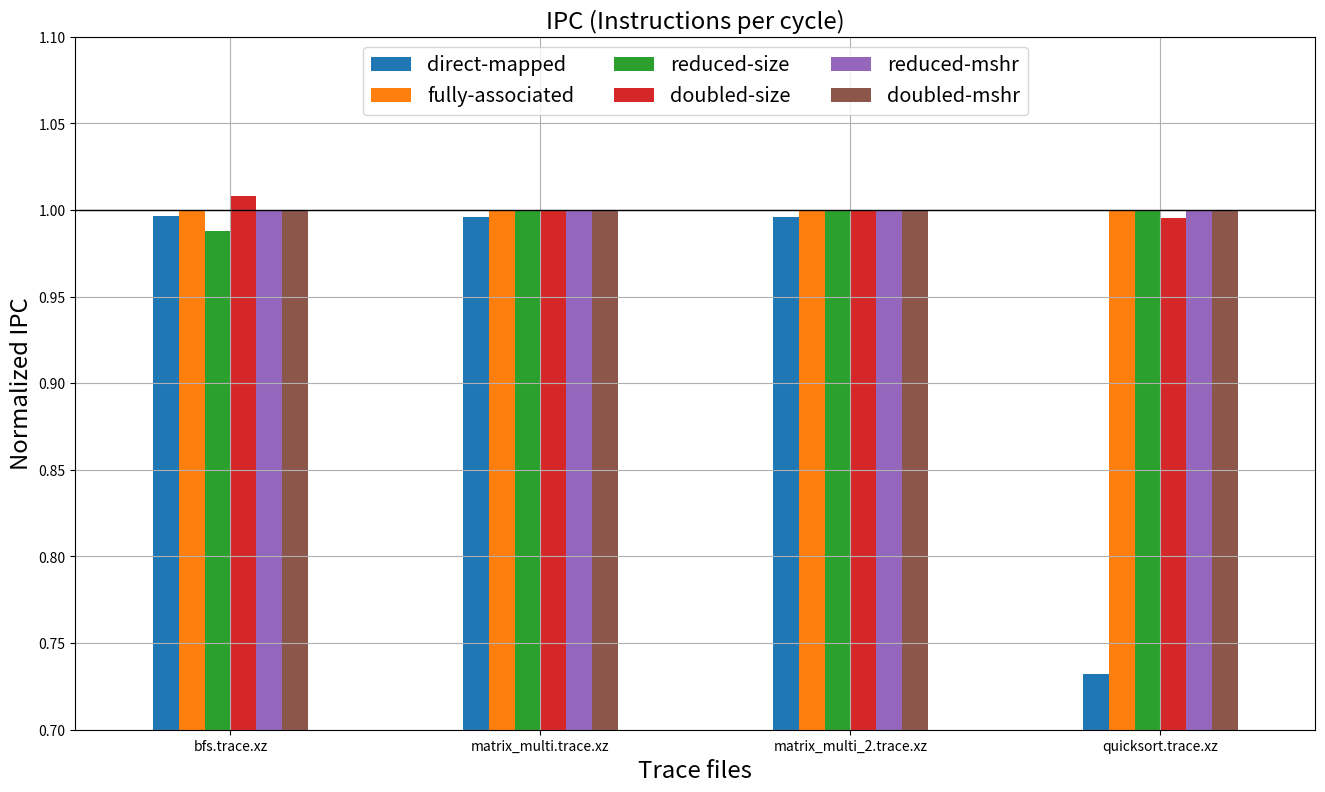
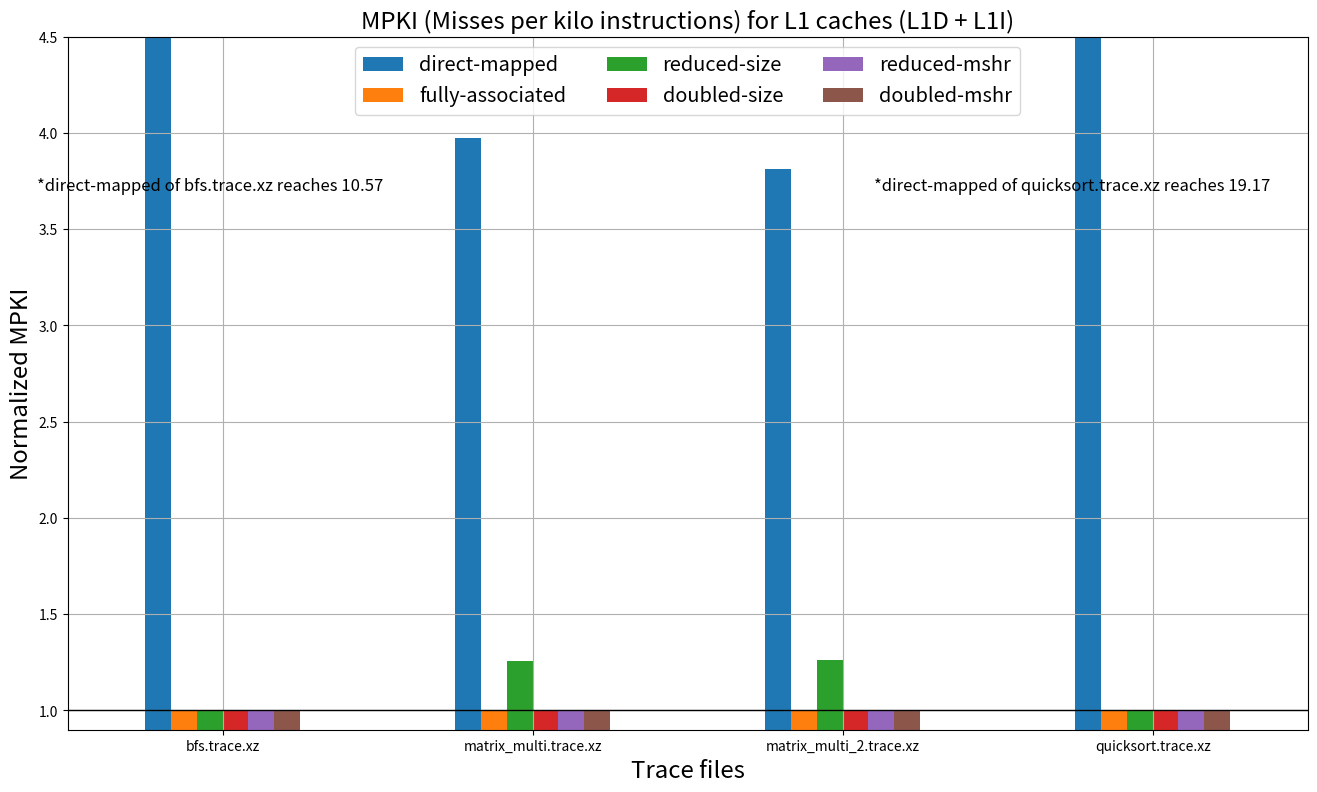
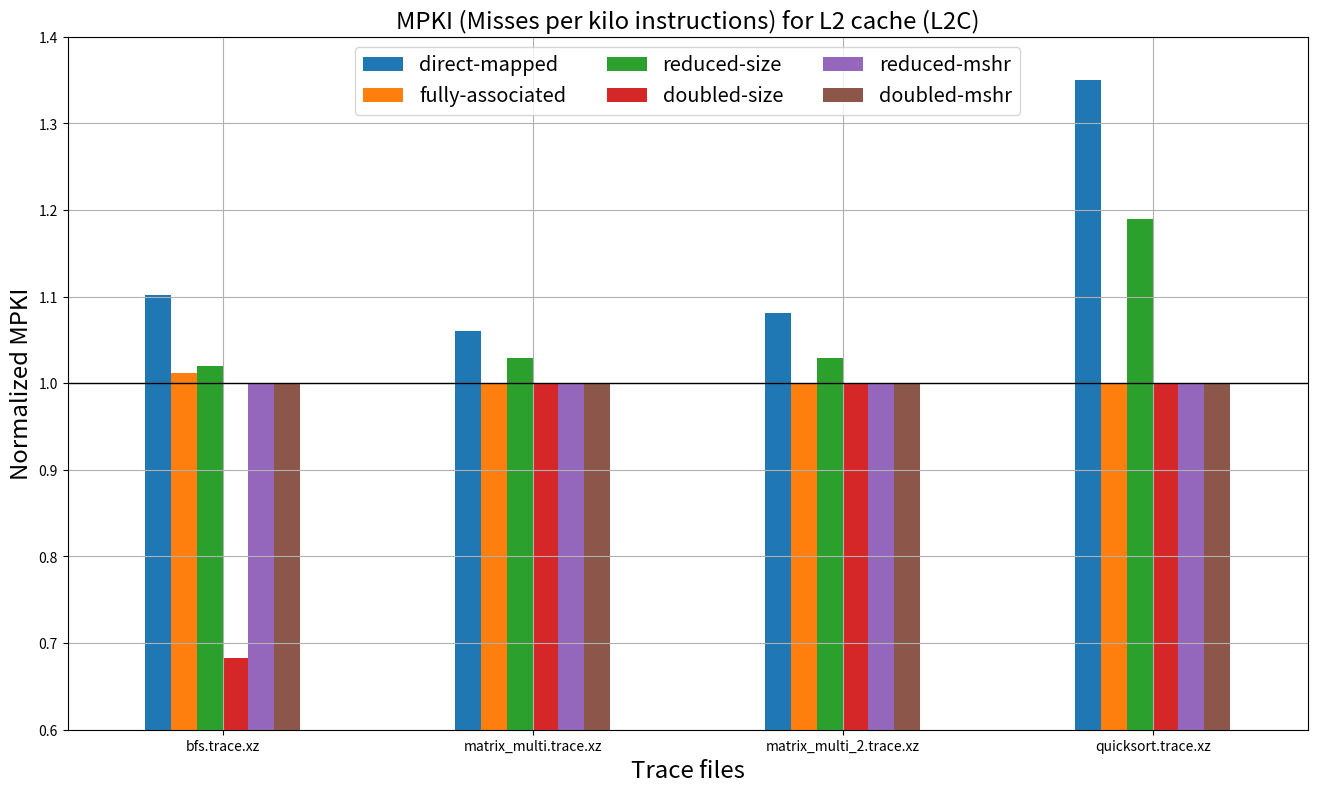
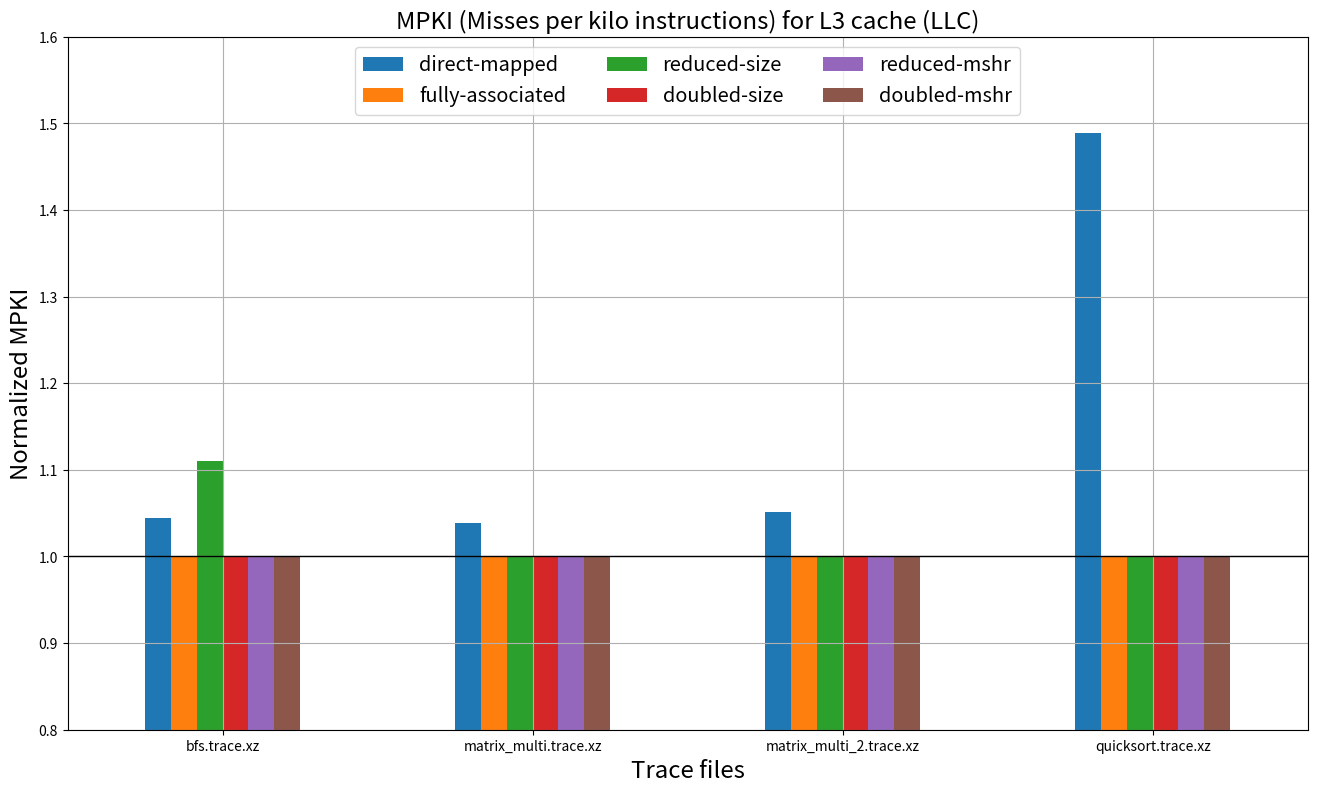

Here is the Python script that generated these plots, in order:
import pandas as pd
import matplotlib.pyplot as plt


ipc = {
    'bfs.trace.xz': {
        'baseline': 0.869183,
        'direct-mapped': 0.865938,
        'fully-associated': 0.86877,
        'reduced-size': 0.858612,
        'doubled-size': 0.876374,
        'reduced-mshr': 0.869172,
        'doubled-mshr': 0.86919,
    },
    'matrix_multi.trace.xz': {
        'baseline': 0.567407,
        'direct-mapped': 0.565071,
        'fully-associated': 0.567407,
        'reduced-size': 0.56736,
        'doubled-size': 0.567404,
        'reduced-mshr': 0.567394,
        'doubled-mshr': 0.567409,
    },
    'matrix_multi_2.trace.xz': {
        'baseline': 0.567465,
        'direct-mapped': 0.565143,
        'fully-associated': 0.567465,
        'reduced-size': 0.567424,
        'doubled-size': 0.567461,
        'reduced-mshr': 0.567452,
        'doubled-mshr': 0.567464,
    },
    'quicksort.trace.xz': {
        'baseline': 0.426019,
        'direct-mapped': 0.311887,
        'fully-associated': 0.426019,
        'reduced-size': 0.425672,
        'doubled-size': 0.423997,
        'reduced-mshr': 0.426019,
        'doubled-mshr': 0.426019,
    },
}

mpki_l1d = {
    'bfs.trace.xz': {
        'baseline': 2.1942,
        'direct-mapped': 3.0732,
        'fully-associated': 2.1942,
        'reduced-size': 2.1947,
        'doubled-size': 2.1931,
        'reduced-mshr': 2.1942,
        'doubled-mshr': 2.1972,
    },
    'matrix_multi.trace.xz': {
        'baseline': 0.7392,
        'direct-mapped': 2.0961,
        'fully-associated': 0.7393,
        'reduced-size': 0.9130,
        'doubled-size': 0.7381,
        'reduced-mshr': 0.7392,
        'doubled-mshr': 0.7392,
    },
    'matrix_multi_2.trace.xz': {
        'baseline': 0.7392,
        'direct-mapped': 2.1323,
        'fully-associated': 0.7393,
        'reduced-size': 0.9140,
        'doubled-size': 0.7381,
        'reduced-mshr': 0.7392,
        'doubled-mshr': 0.7392,
    },
    'quicksort.trace.xz': {
        'baseline': 6.2136,
        'direct-mapped': 119.1142,
        'fully-associated': 6.2136,
        'reduced-size': 6.2136,
        'doubled-size': 6.2136,
        'reduced-mshr': 6.2136,
        'doubled-mshr': 6.2136,
    },
}

mpki_l1i = {
    'bfs.trace.xz': {
        'baseline': 0.0001,
        'direct-mapped': 20.1163,
        'fully-associated': 0.0001,
        'reduced-size': 0.0009,
        'doubled-size': 0.0001,
        'reduced-mshr': 0.0001,
        'doubled-mshr': 0.0001,
    },
    'matrix_multi.trace.xz': {
        'baseline': 0,
        'direct-mapped': 0.8396,
        'fully-associated': 0,
        'reduced-size': 0.0174,
        'doubled-size': 0,
        'reduced-mshr': 0,
        'doubled-mshr': 0,
    },
    'matrix_multi_2.trace.xz': {
        'baseline': 0,
        'direct-mapped': 0.6867,
        'fully-associated': 0,
        'reduced-size': 0.0174,
        'doubled-size': 0,
        'reduced-mshr': 0,
        'doubled-mshr': 0,
    },
    'quicksort.trace.xz': {
        'baseline': 0,
        'direct-mapped': 0.0102,
        'fully-associated': 0,
        'reduced-size': 0,
        'doubled-size': 0,
        'reduced-mshr': 0,
        'doubled-mshr': 0,
    },
}

mpki_l2 = {
    'bfs.trace.xz': {
        'baseline': 2.1464,
        'direct-mapped': 2.3645,
        'fully-associated': 2.1727,
        'reduced-size': 2.1881,
        'doubled-size': 1.4648,
        'reduced-mshr': 2.1464,
        'doubled-mshr': 2.1464,
    },
    'matrix_multi.trace.xz': {
        'baseline': 0.7269,
        'direct-mapped': 0.7707,
        'fully-associated': 0.7269,
        'reduced-size': 0.7481,
        'doubled-size': 0.7268,
        'reduced-mshr': 0.7269,
        'doubled-mshr': 0.7269,
    },
    'matrix_multi_2.trace.xz': {
        'baseline': 0.7269,
        'direct-mapped': 0.7857,
        'fully-associated': 0.7269,
        'reduced-size': 0.7483,
        'doubled-size': 0.7268,
        'reduced-mshr': 0.7269,
        'doubled-mshr': 0.7269,
    },
    'quicksort.trace.xz': {
        'baseline': 1.2300,
        'direct-mapped': 1.6609,
        'fully-associated': 1.2300,
        'reduced-size': 1.4630,
        'doubled-size': 1.2297,
        'reduced-mshr': 1.2300,
        'doubled-mshr': 1.2300,
    },
}

mpki_l3 = {
    'bfs.trace.xz': {
        'baseline': 1.3437,
        'direct-mapped': 1.4032,
        'fully-associated': 1.3437,
        'reduced-size': 1.4920,
        'doubled-size': 1.3436,
        'reduced-mshr': 1.3437,
        'doubled-mshr': 1.3437,
    },
    'matrix_multi.trace.xz': {
        'baseline': 0.7268,
        'direct-mapped': 0.7548,
        'fully-associated': 0.7268,
        'reduced-size': 0.7268,
        'doubled-size': 0.7268,
        'reduced-mshr': 0.7268,
        'doubled-mshr': 0.7268,
    },
    'matrix_multi_2.trace.xz': {
        'baseline': 0.7268,
        'direct-mapped': 0.7645,
        'fully-associated': 0.7268,
        'reduced-size': 0.7268,
        'doubled-size': 0.7268,
        'reduced-mshr': 0.7268,
        'doubled-mshr': 0.7268,
    },
    'quicksort.trace.xz': {
        'baseline': 1.2296,
        'direct-mapped': 1.8305,
        'fully-associated': 1.2293,
        'reduced-size': 1.2297,
        'doubled-size': 1.2290,
        'reduced-mshr': 1.2296,
        'doubled-mshr': 1.2296,
    },
}


df = pd.DataFrame(ipc).transpose()
df = df.div(df.baseline, axis=0)
df = df.drop('baseline', axis=1)
print(df)
df.plot.bar(figsize=(16, 9))

plt.ylim(0.7, 1.1)
plt.axhline(y=1, linewidth=1, color='k')

plt.xticks(rotation='horizontal')

plt.xlabel('Trace files', fontsize='xx-large')
plt.ylabel('Normalized IPC', fontsize='xx-large')
plt.title('IPC (Instructions per cycle)', fontsize='xx-large')

plt.legend(fontsize='x-large', ncol=3, loc='upper center')
plt.grid()

plt.savefig('speedup.png')
plt.show()

df1 = pd.DataFrame(mpki_l1d).transpose()
df2 = pd.DataFrame(mpki_l1i).transpose()
df = df1.add(df2)
df = df.div(df.baseline, axis=0)
df = df.drop('baseline', axis=1)
print(df)
df.plot.bar(figsize=(16, 9))

plt.ylim(0.9, 4.5)
plt.axhline(y=1, linewidth=1, color='k')

plt.xticks(rotation='horizontal')

plt.xlabel('Trace files', fontsize='xx-large')
plt.ylabel('Normalized MPKI', fontsize='xx-large')
plt.title('MPKI (Misses per kilo instructions) for L1 caches (L1D + L1I)', fontsize='xx-large')

plt.legend(fontsize='x-large', ncol=3, loc='upper center')
plt.grid()

plt.text(2.1, 3.7, '*direct-mapped of quicksort.trace.xz reaches 19.17', fontsize='large')
plt.text(-0.6, 3.7, '*direct-mapped of bfs.trace.xz reaches 10.57', fontsize='large')

plt.savefig('mpki_l1.png')
plt.show()

df = pd.DataFrame(mpki_l2).transpose()
df = df.div(df.baseline, axis=0)
df = df.drop('baseline', axis=1)
print(df)
df.plot.bar(figsize=(16, 9))

plt.ylim(0.6, 1.4)
plt.axhline(y=1, linewidth=1, color='k')

plt.xticks(rotation='horizontal')

plt.xlabel('Trace files', fontsize='xx-large')
plt.ylabel('Normalized MPKI', fontsize='xx-large')
plt.title('MPKI (Misses per kilo instructions) for L2 cache (L2C)', fontsize='xx-large')

plt.legend(fontsize='x-large', ncol=3, loc='upper center')
plt.grid()

plt.savefig('mpki_l2.png')
plt.show()

df = pd.DataFrame(mpki_l3).transpose()
df = df.div(df.baseline, axis=0)
df = df.drop('baseline', axis=1)
print(df)
df.plot.bar(figsize=(16, 9))

plt.ylim(0.8, 1.6)
plt.axhline(y=1, linewidth=1, color='k')

plt.xticks(rotation='horizontal')

plt.xlabel('Trace files', fontsize='xx-large')
plt.ylabel('Normalized MPKI', fontsize='xx-large')
plt.title('MPKI (Misses per kilo instructions) for L3 cache (LLC)', fontsize='xx-large')

plt.legend(fontsize='x-large', ncol=3, loc='upper center')
plt.grid()

plt.savefig('mpki_l3.png')
plt.show()
